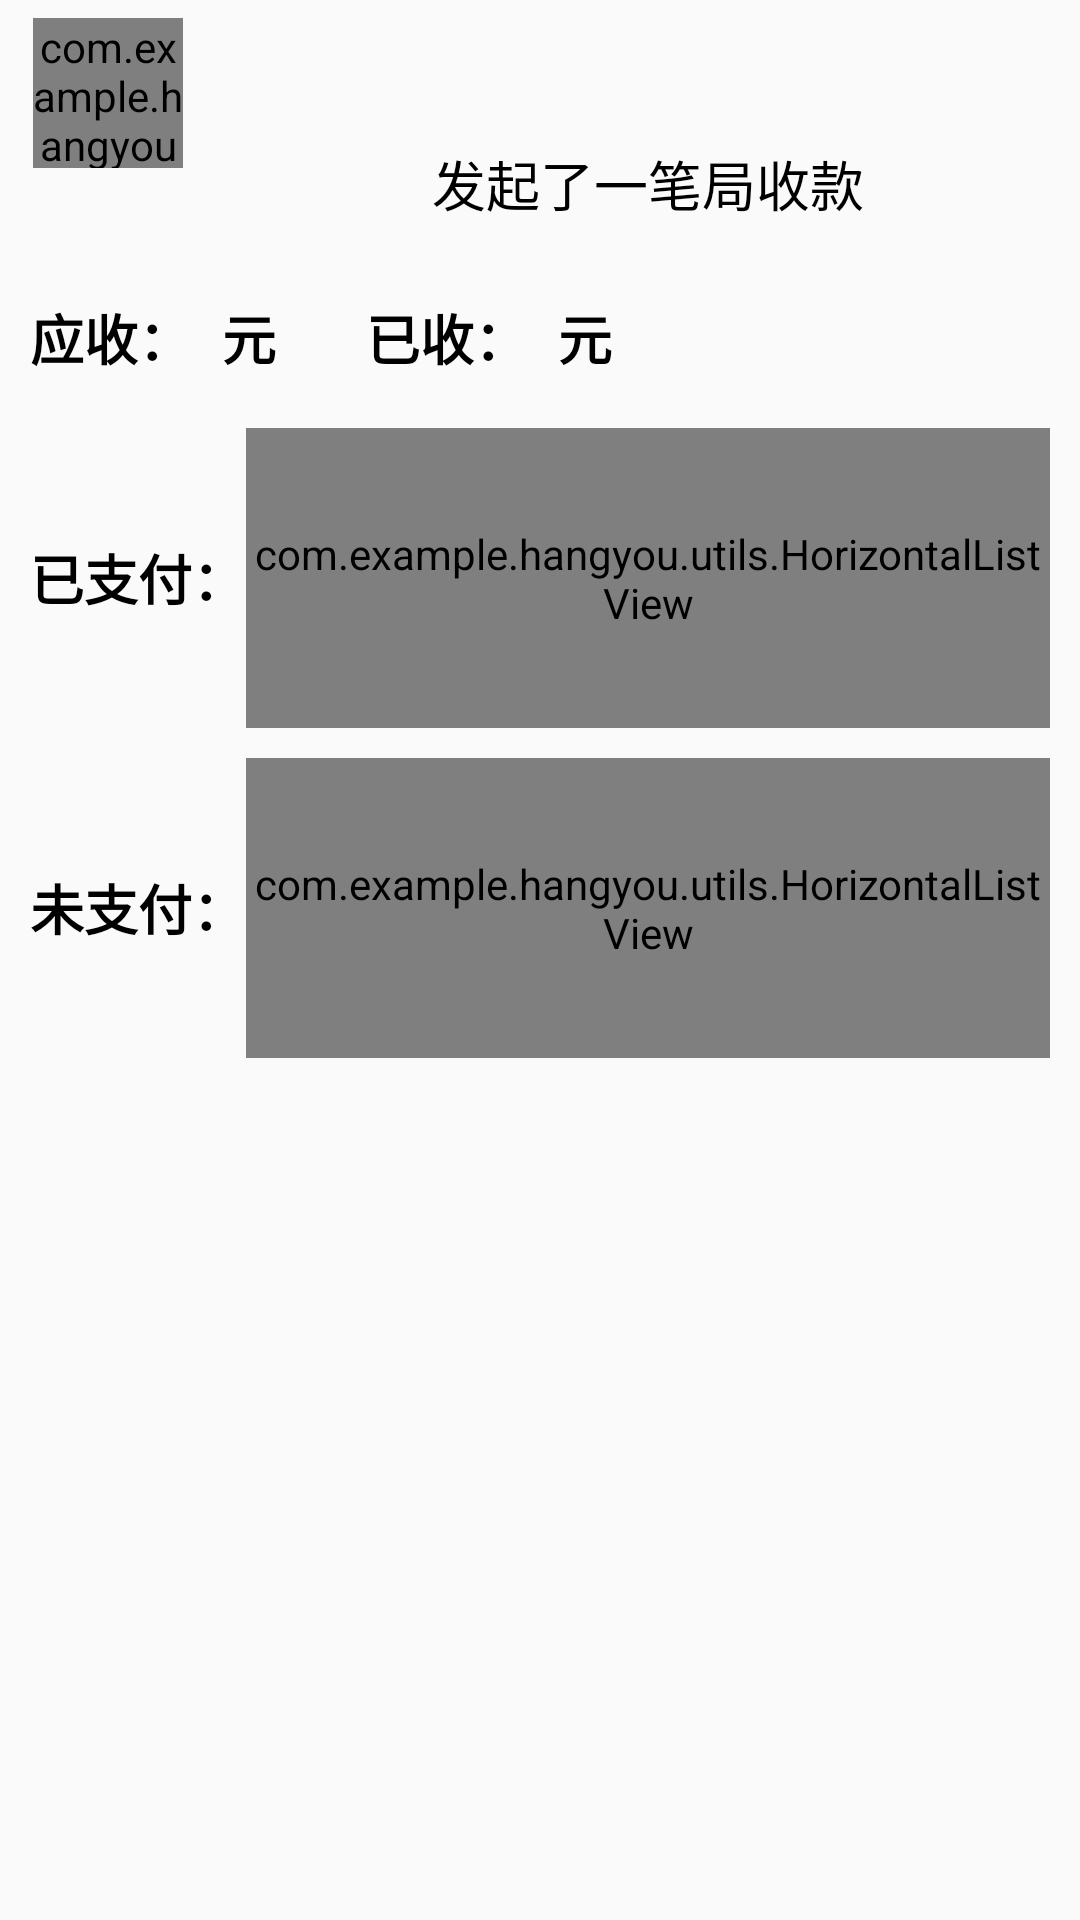

Write the Android layout XML for this screen, with the resource values it uses.
<!-- AndroidManifest.xml: application theme Theme.Hangyou -->
<!-- res/layout/collect_money_init.xml -->
<?xml version="1.0" encoding="utf-8"?>
<LinearLayout xmlns:android="http://schemas.android.com/apk/res/android"
    xmlns:app="http://schemas.android.com/apk/res-auto"
    xmlns:tools="http://schemas.android.com/tools"
    android:layout_width="match_parent"
    android:layout_height="match_parent"
    android:orientation="vertical">

    <LinearLayout
        android:layout_width="match_parent"
        android:layout_height="wrap_content"
        android:orientation="horizontal"
        android:baselineAligned="false">

        <LinearLayout
            android:layout_weight="1"
            android:layout_width="0dp"
            android:layout_height="match_parent"
            android:orientation="vertical"
            android:gravity="center"
            app:layout_constraintTop_toTopOf="parent">
            <com.example.hangyou.ui.home.CircleImageView
                android:layout_width="50dp"
                android:layout_height="50dp"
                android:layout_gravity="center"
                android:id="@+id/collect_money_head"
                android:src="@drawable/head_portrait">
            </com.example.hangyou.ui.home.CircleImageView>
            <TextView
                android:id="@+id/collect_money_username"
                android:layout_width="match_parent"
                android:layout_height="wrap_content"
                android:textColor="#171A1A"
                android:textSize="15sp"
                android:gravity="center">
            </TextView>
        </LinearLayout>

        <LinearLayout
            android:layout_weight="4"
            android:layout_width="0dp"
            android:layout_height="match_parent"
            android:orientation="vertical"
            android:gravity="center">
            <TextView
                android:id="@+id/collect_money_time"
                android:layout_width="match_parent"
                android:layout_height="40dp"
                android:gravity="right"
                android:padding="8dp"
                android:textColor="@color/gray_13"
                android:textSize="18sp" />

            <TextView
                android:id="@+id/comment_content"
                android:layout_width="match_parent"
                android:layout_height="match_parent"
                android:gravity="center"
                android:padding="8dp"
                android:text="发起了一笔局收款"
                android:textColor="@color/gray_13"
                android:textSize="18sp" />
        </LinearLayout>
    </LinearLayout>

    <LinearLayout
        android:layout_width="match_parent"
        android:layout_height="wrap_content"
        android:orientation="horizontal"
        android:layout_marginStart="10dp"
        android:layout_marginEnd="10dp"
        android:layout_marginTop="10dp">

        <TextView
            android:layout_width="wrap_content"
            android:layout_height="match_parent"
            android:text="应收："
            android:textStyle="bold"
            android:textColor="@color/gray_13"
            android:textSize="18sp"
            android:gravity="center">
        </TextView>

        <TextView
            android:id="@+id/need_collect_money"
            android:layout_width="wrap_content"
            android:layout_height="match_parent"
            android:layout_marginStart="5dp"
            android:textStyle="bold"
            android:textColor="@color/red_4"
            android:textSize="30sp"
            android:gravity="top"
            android:shadowColor="@color/gray_7"
            android:shadowRadius="0.1"
            android:shadowDx="5"
            android:shadowDy="5">
        </TextView>

        <TextView
            android:layout_width="wrap_content"
            android:layout_height="match_parent"
            android:layout_marginStart="5dp"
            android:text="元"
            android:textStyle="bold"
            android:textColor="@color/gray_13"
            android:textSize="18sp"
            android:gravity="center">
        </TextView>

        <TextView
            android:layout_width="wrap_content"
            android:layout_height="match_parent"
            android:layout_marginStart="30dp"
            android:text="已收："
            android:textStyle="bold"
            android:textColor="@color/gray_13"
            android:textSize="18sp"
            android:gravity="center">
        </TextView>

        <TextView
            android:id="@+id/need_pay_money"
            android:layout_width="wrap_content"
            android:layout_height="match_parent"
            android:layout_marginStart="5dp"
            android:textStyle="bold"
            android:textColor="@color/red_4"
            android:textSize="30sp"
            android:gravity="top"
            android:shadowColor="@color/gray_7"
            android:shadowRadius="0.1"
            android:shadowDx="5"
            android:shadowDy="5">
        </TextView>

        <TextView
            android:layout_width="wrap_content"
            android:layout_height="match_parent"
            android:layout_marginStart="5dp"
            android:text="元"
            android:textStyle="bold"
            android:textColor="@color/gray_13"
            android:textSize="18sp"
            android:gravity="center">
        </TextView>
    </LinearLayout>

    <LinearLayout
        android:layout_width="match_parent"
        android:layout_height="wrap_content"
        android:orientation="horizontal"
        android:layout_marginStart="10dp"
        android:layout_marginEnd="10dp"
        android:layout_marginTop="10dp">

        <TextView
            android:layout_width="wrap_content"
            android:layout_height="match_parent"
            android:text="已支付："
            android:textStyle="bold"
            android:textColor="@color/gray_13"
            android:textSize="18sp"
            android:gravity="center">
        </TextView>

        <com.example.hangyou.utils.HorizontalListView
            android:id="@+id/pay_people_list"
            android:layout_width="wrap_content"
            android:layout_height="100dp"
            android:orientation="horizontal"
            app:layout_constraintBottom_toBottomOf="parent"
            app:layout_constraintVertical_bias="1.0"
            tools:layout_editor_absoluteX="0dp">
        </com.example.hangyou.utils.HorizontalListView>


    </LinearLayout>

    <LinearLayout
        android:layout_width="match_parent"
        android:layout_height="wrap_content"
        android:orientation="horizontal"
        android:layout_marginStart="10dp"
        android:layout_marginEnd="10dp"
        android:layout_marginTop="10dp">

        <TextView
            android:layout_width="wrap_content"
            android:layout_height="match_parent"
            android:text="未支付："
            android:textStyle="bold"
            android:textColor="@color/gray_13"
            android:textSize="18sp"
            android:gravity="center">
        </TextView>

        <com.example.hangyou.utils.HorizontalListView
            android:id="@+id/not_pay_people_list"
            android:layout_width="wrap_content"
            android:layout_height="100dp"
            android:orientation="horizontal"
            app:layout_constraintBottom_toBottomOf="parent"
            app:layout_constraintVertical_bias="1.0"
            tools:layout_editor_absoluteX="0dp">
        </com.example.hangyou.utils.HorizontalListView>


    </LinearLayout>

</LinearLayout>
<!-- resources referenced by this layout -->
<resources>
  <color name="gray_13">#000000</color>
  <color name="gray_7">#8c8c8c</color>
  <color name="red_4">#ff7875</color>
  <!-- drawable head_portrait: jpg bitmap (drawable-v24, 108849 bytes) -->
  <style name="Theme.Hangyou" parent="Theme.MaterialComponents.DayNight.NoActionBar.Bridge">
          
          <item name="colorPrimary">@color/purple_5</item>
          <item name="colorPrimaryVariant">@color/purple_7</item>
          <item name="colorOnPrimary">@color/gray_1</item>
          
          <item name="colorSecondary">@color/lime_2</item>
          <item name="colorSecondaryVariant">@color/lime_7</item>
          <item name="colorOnSecondary">@color/gray_13</item>
          
          <item name="android:statusBarColor" tools:targetApi="l">?attr/colorPrimaryVariant</item>
          
      </style>
  <color name="purple_5">#9254de</color>
  <color name="purple_7">#531dab</color>
  <color name="gray_1">#ffffff</color>
  <color name="lime_2">#f4ffb8</color>
  <color name="lime_7">#7cb305</color>
</resources>
